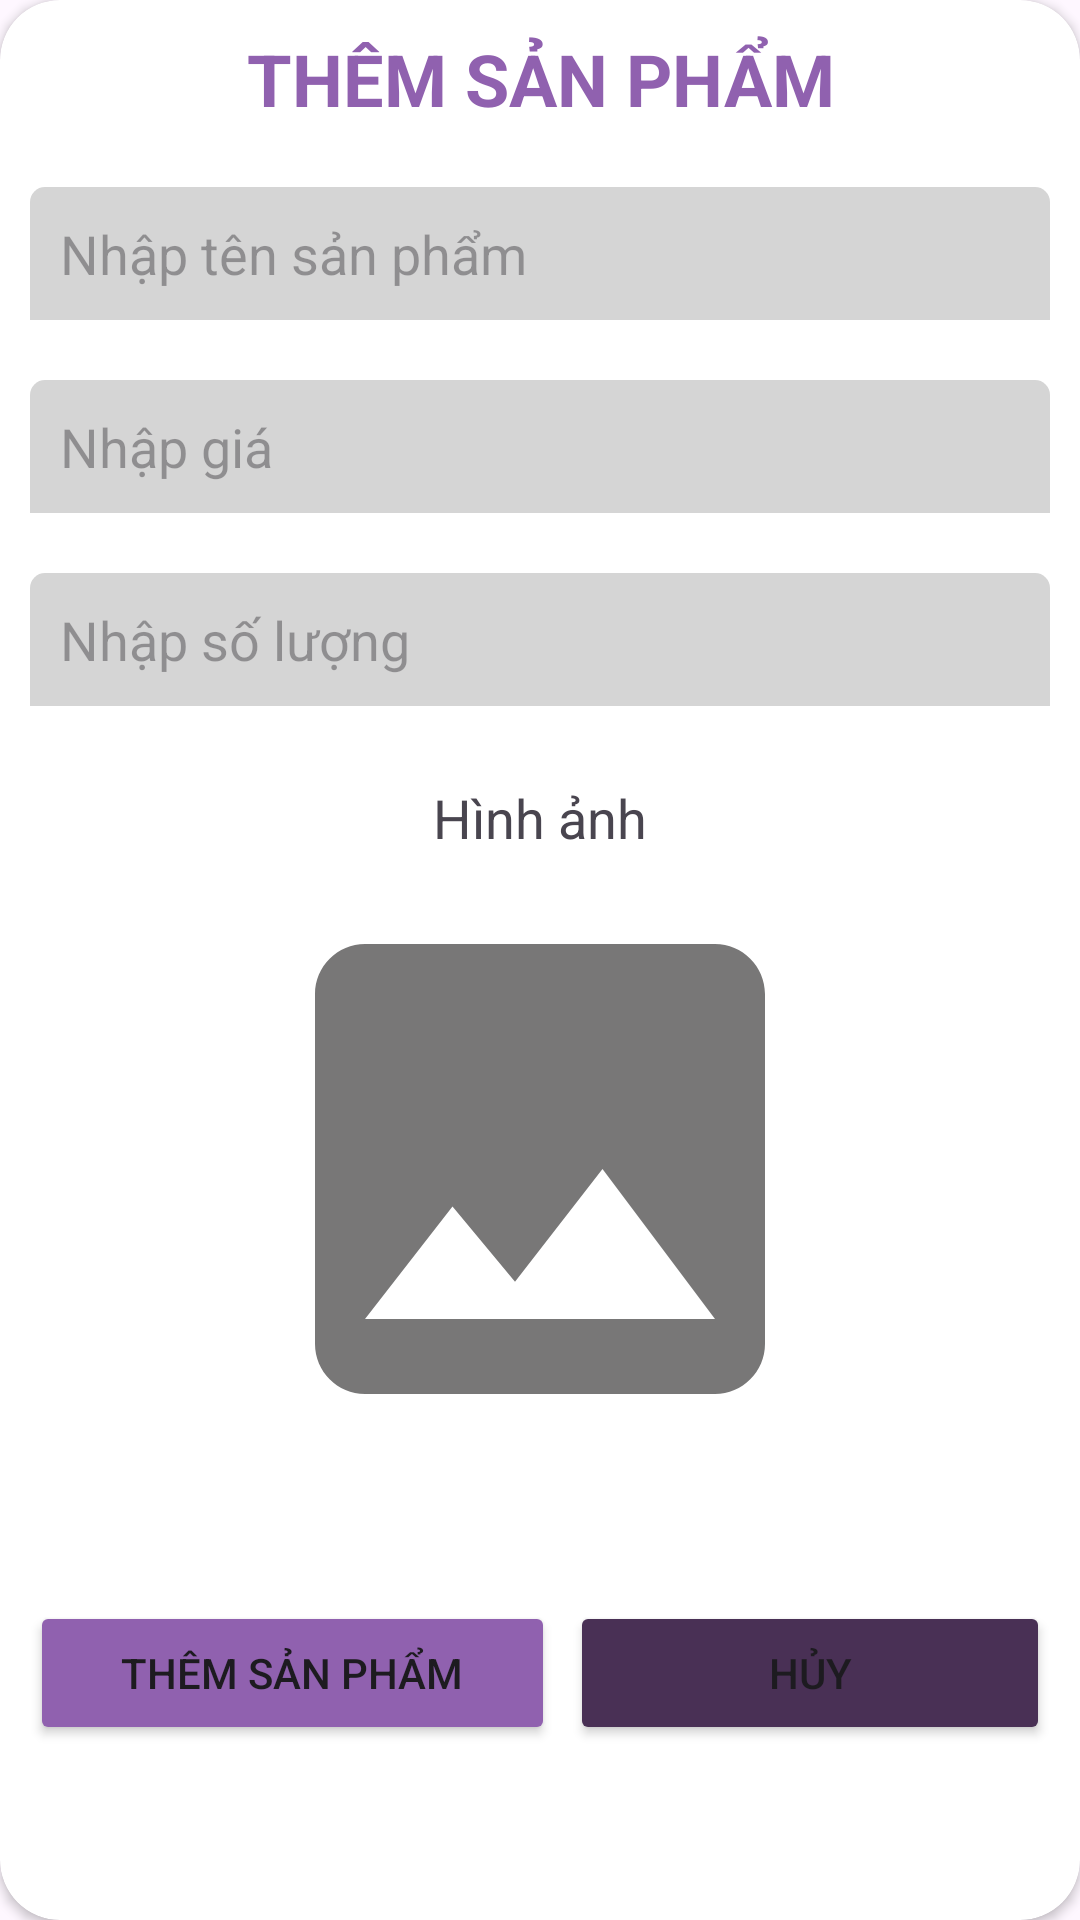

This screen was rendered from an Android layout file. Write that file and the resources it references.
<!-- AndroidManifest.xml: application theme Theme.LearningToolsManager -->
<!-- res/layout/dialog_add_product.xml -->
<?xml version="1.0" encoding="utf-8"?>
<androidx.cardview.widget.CardView xmlns:android="http://schemas.android.com/apk/res/android"
    xmlns:app="http://schemas.android.com/apk/res-auto"
    android:layout_width="match_parent"
    android:layout_height="wrap_content"
    app:cardCornerRadius="20dp">

    <LinearLayout
        android:layout_width="match_parent"
        android:layout_height="match_parent"
        android:orientation="vertical"
        android:padding="10dp">

        <TextView
            android:layout_width="match_parent"
            android:layout_height="wrap_content"
            android:layout_gravity="center"
            android:text="THÊM SẢN PHẨM"
            android:textAlignment="center"
            android:textColor="#9061AF"
            android:textSize="24sp"
            android:textStyle="bold" />

        <EditText
            android:id="@+id/edtName"
            android:layout_width="match_parent"
            android:layout_height="wrap_content"
            android:layout_marginTop="20dp"
            android:background="@drawable/edit_text"
            android:hint="Nhập tên sản phẩm"
            android:inputType="text"
            android:paddingStart="10dp"
            android:paddingTop="10dp"
            android:paddingBottom="10dp" />

        <EditText
            android:id="@+id/edtPrice"
            android:layout_width="match_parent"
            android:layout_height="wrap_content"
            android:layout_marginTop="20dp"
            android:background="@drawable/edit_text"
            android:hint="Nhập giá"
            android:inputType="text"
            android:paddingStart="10dp"
            android:paddingTop="10dp"
            android:paddingBottom="10dp" />

        <EditText
            android:id="@+id/edtQuantity"
            android:layout_width="match_parent"
            android:layout_height="wrap_content"
            android:layout_marginTop="20dp"
            android:background="@drawable/edit_text"
            android:hint="Nhập số lượng"
            android:inputType="text"
            android:paddingStart="10dp"
            android:paddingTop="10dp"
            android:paddingBottom="10dp" />

        <TextView
            android:layout_width="match_parent"
            android:layout_height="wrap_content"
            android:layout_marginTop="20dp"
            android:paddingTop="5dp"
            android:paddingBottom="5dp"
            android:text="Hình ảnh"
            android:textAlignment="center"
            android:textSize="18sp" />

        <ImageView
            android:id="@+id/ivImageProduct"
            android:layout_width="200dp"
            android:layout_height="200dp"
            android:layout_gravity="center"
            android:src="@drawable/baseline_image_24" />

        <TextView
            android:id="@+id/txtStateImage"
            android:layout_width="match_parent"
            android:layout_height="wrap_content"
            android:layout_gravity="center"
            android:layout_marginTop="5dp" />

        <LinearLayout
            android:layout_width="match_parent"
            android:layout_height="wrap_content"
            android:layout_marginTop="20dp"
            android:orientation="horizontal"
            android:weightSum="2">

            <Button
                android:id="@+id/btnAdd"
                android:layout_width="103dp"
                android:layout_height="match_parent"
                android:layout_weight="1"
                android:backgroundTint="#9061AF"
                android:text="THÊM SẢN PHẨM" />

            <Button
                android:id="@+id/btnCancel"
                android:layout_width="wrap_content"
                android:layout_height="match_parent"
                android:layout_marginLeft="5dp"
                android:layout_weight="1"
                android:backgroundTint="#493055"
                android:text="HỦY" />
        </LinearLayout>
    </LinearLayout>

</androidx.cardview.widget.CardView>
<!-- resources referenced by this layout -->
<resources>
  <!-- drawable baseline_image_24 (drawable) -->
  <vector android:height="24dp" android:tint="#E4686767"
      android:viewportHeight="24" android:viewportWidth="24"
      android:width="24dp" xmlns:android="http://schemas.android.com/apk/res/android">
      <path android:fillColor="@android:color/white" android:pathData="M21,19V5c0,-1.1 -0.9,-2 -2,-2H5c-1.1,0 -2,0.9 -2,2v14c0,1.1 0.9,2 2,2h14c1.1,0 2,-0.9 2,-2zM8.5,13.5l2.5,3.01L14.5,12l4.5,6H5l3.5,-4.5z"/>
  </vector>
  <!-- drawable edit_text (drawable) -->
  <?xml version="1.0" encoding="utf-8"?>
  <shape xmlns:android="http://schemas.android.com/apk/res/android" android:shape="rectangle">
      <solid android:color="#D5D5D5"/>
      <corners
          android:topLeftRadius="5dp"
          android:topRightRadius="5dp"/>
  </shape>
  <style name="Theme.LearningToolsManager" parent="Base.Theme.LearningToolsManager" />
  <style name="Base.Theme.LearningToolsManager" parent="Theme.Material3.DayNight.NoActionBar">
          
          
      </style>
</resources>
